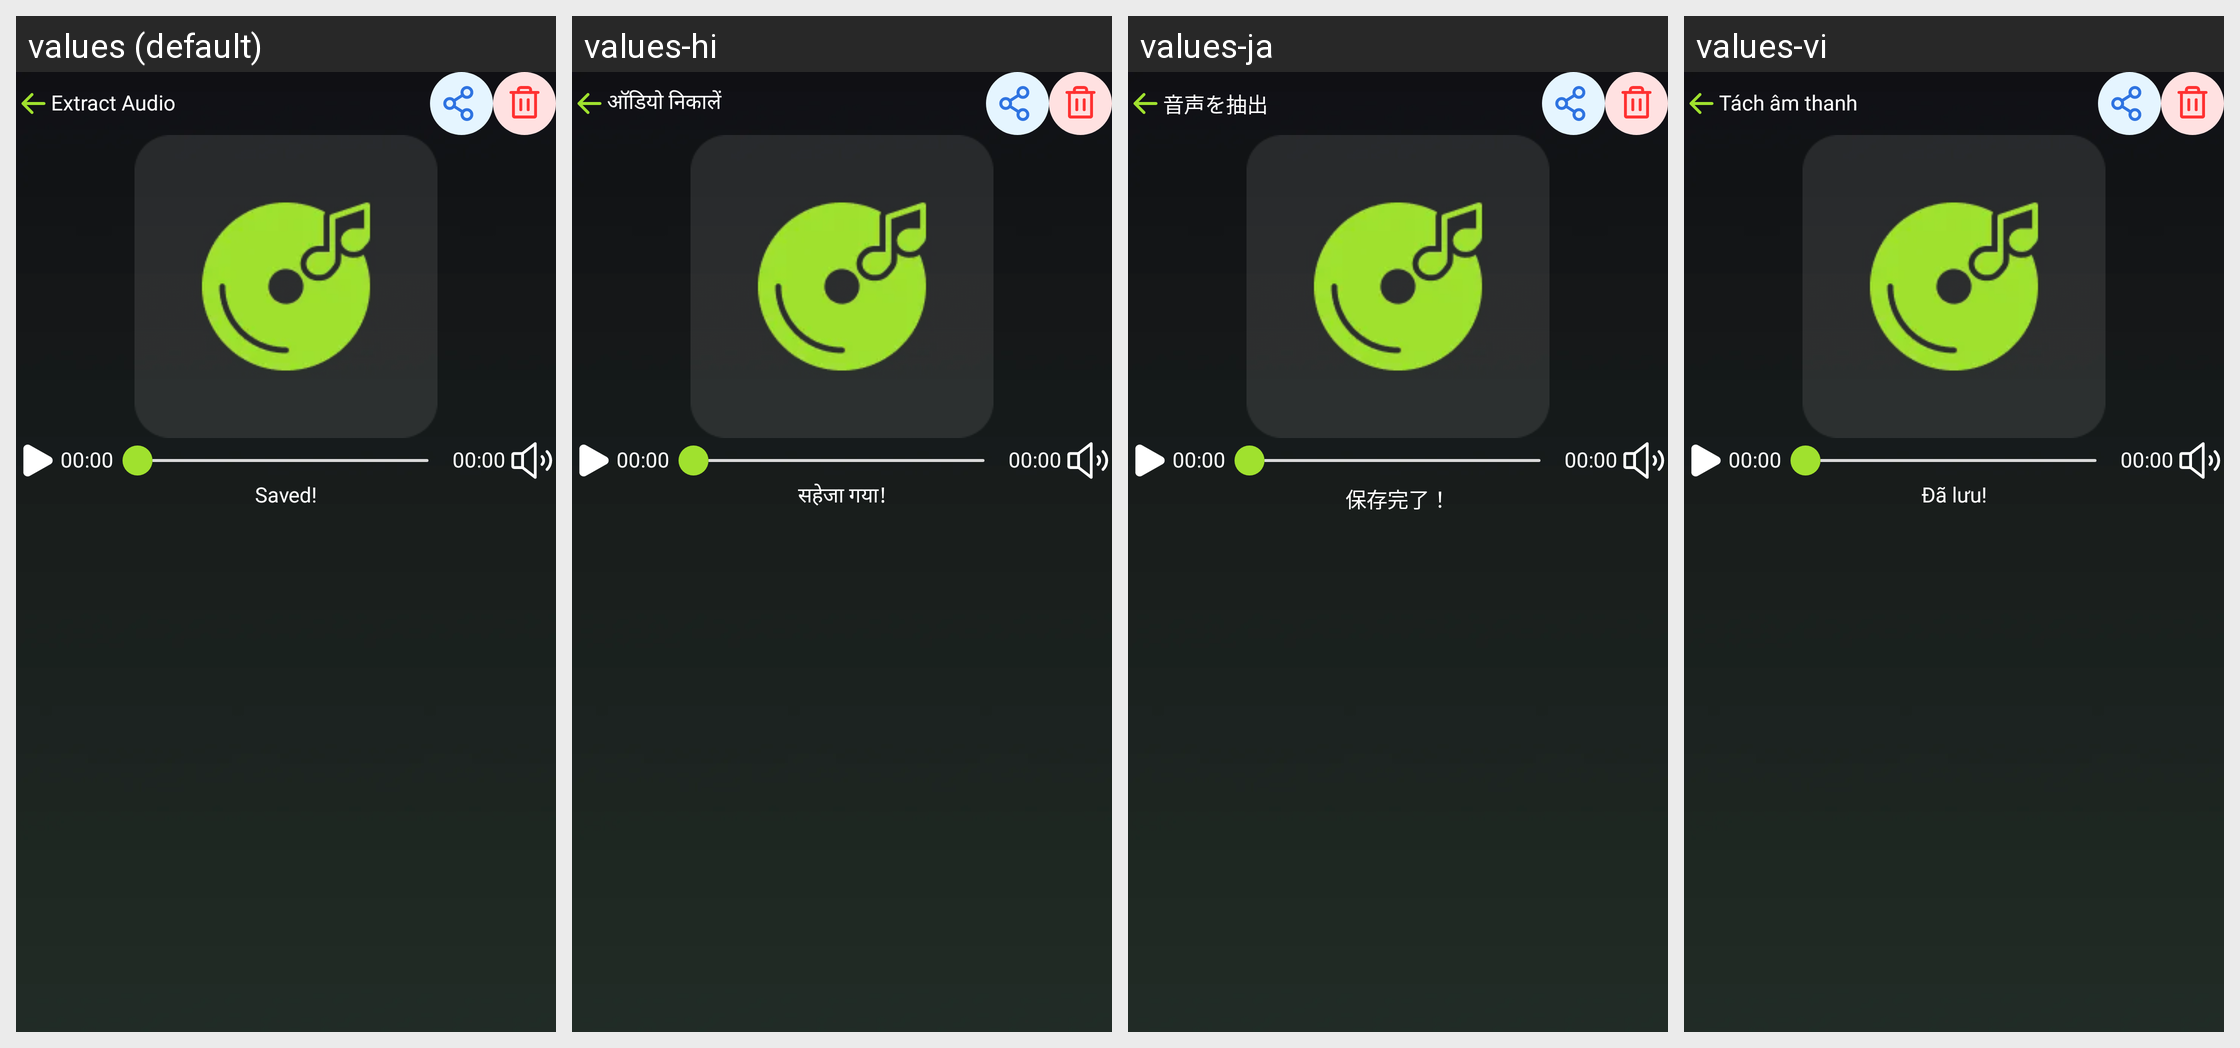

This grid shows one Android layout under several languages. Give, for every string resource on the screen, its name, the default text and each shown locale's text.
Android screen res/layout/activity_result_audio.xml rendered under 4 locales, left to right: values (default), values-hi, values-ja, values-vi. Device: Nexus 5 (rendered at 1080×1920; each locale shown at half size, 540×960, under a caption strip naming it); theme Theme.EditPhotoVideo.
Other locales in the repository, not shown: values-de, values-es, values-fr, values-in, values-pt.
Strings drawn on this screen, with the default value and each locale's value (text and hints the layout hard-codes, and strings that could not be matched under every locale, appear in the picture but are not listed):

extract_audio
  values: Extract Audio
  values-hi: ऑडियो निकालें
  values-ja: 音声を抽出
  values-vi: Tách âm thanh

saved
  values: Saved!
  values-hi: सहेजा गया!
  values-ja: 保存完了！
  values-vi: Đã lưu!
